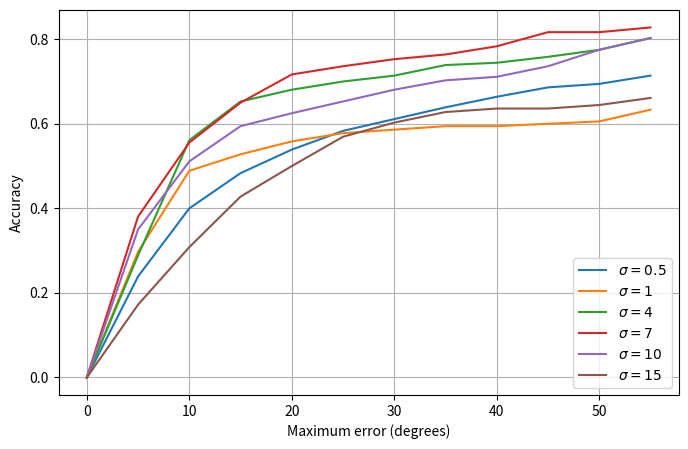
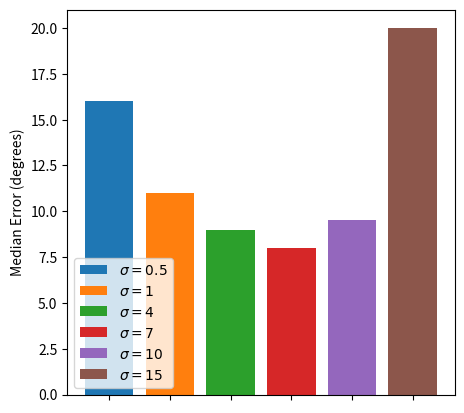

Source code (Python) for these figures, in order:
import numpy as np
from matplotlib import pyplot as plt

print("INFO: Plotting...")
thresholds = [theta for theta in range(0, 60, 5)]

mederr_sigma1 = 11.0
acc_sigma1 = [0.0000, 0.2972, 0.4889, 0.5278, 0.5583, 0.5778, 0.5861, 0.5944, 0.5944, 0.6000, 0.6056, 0.6333]

#mederr_sigma2 = 10.0
#acc_sigma2 = [0.0000, 0.3306, 0.5083, 0.6139, 0.6806, 0.7028, 0.7139, 0.7278, 0.7500, 0.7500, 0.7528, 0.7583]

#mederr_sigma3 = 10.0 
#acc_sigma3 = [0.0000, 0.2833, 0.5111, 0.6500, 0.6806, 0.7111, 0.7167, 0.7333, 0.7444, 0.7583, 0.7667, 0.7750]

mederr_sigma4 = 9.0
acc_sigma4 = [0.0000, 0.2889, 0.5611, 0.6528, 0.6806, 0.7000, 0.7139, 0.7389, 0.7444, 0.7583, 0.7750, 0.8028]

#mederr_sigma5 = 10.5
#acc_sigma5 = [0.0000, 0.3333, 0.4917, 0.5806, 0.6444, 0.6889, 0.6972, 0.6972, 0.7083, 0.7278, 0.7500, 0.7556]

#mederr_sigma6 = 10.0
#acc_sigma6 = [0.0000, 0.3528, 0.5167, 0.6139, 0.6528, 0.6806, 0.6917, 0.7222, 0.7472, 0.7806, 0.7861, 0.7972]

mederr_sigma7 = 8.0
acc_sigma7 = [0.0000, 0.3806, 0.5556, 0.6500, 0.7167, 0.7361, 0.7528, 0.7639, 0.7833, 0.8167, 0.8167, 0.8278]

#mederr_sigma8 = 12.0
#acc_sigma8 = [0.0000, 0.2778, 0.4583, 0.5611, 0.6250, 0.6361, 0.6694, 0.6944, 0.7139, 0.7250, 0.7306, 0.7472]

mederr_sigma10 = 9.5
acc_sigma10 = [0.0000, 0.3500, 0.5111, 0.5944, 0.6250, 0.6528, 0.6806, 0.7028, 0.7111, 0.7361, 0.7750, 0.8028]

mederr_sigma15 = 20.0
acc_sigma15 = [0.0000, 0.1722, 0.3083, 0.4278, 0.5000, 0.5694, 0.6028, 0.6278, 0.6361, 0.6361, 0.6444, 0.6611]


mederr_sigma0_5 = 16.0
acc_sigma0_5 = [0.0000, 0.2389, 0.4000, 0.4833, 0.5389, 0.5833, 0.6111, 0.6389, 0.6639, 0.6861, 0.6944, 0.7139]

plt.figure(figsize=[8, 5])
#plt.title("Accuracy")
plt.ylabel("Accuracy")
plt.xlabel("Maximum error (degrees)")
plt.plot(thresholds, acc_sigma0_5, label=r"$\sigma = 0.5$")
plt.plot(thresholds, acc_sigma1, label=r"$\sigma = 1$")
#plt.plot(thresholds, acc_sigma2, label=r"$\sigma = 2$")
#plt.plot(thresholds, acc_sigma3, label=r"$\sigma = 3$")
plt.plot(thresholds, acc_sigma4, label=r"$\sigma = 4$")
#plt.plot(thresholds, acc_sigma5, label=r"$\sigma = 5$")
#plt.plot(thresholds, acc_sigma6, label=r"$\sigma = 6$")
plt.plot(thresholds, acc_sigma7, label=r"$\sigma = 7$")
#plt.plot(thresholds, acc_sigma8, label=r"$\sigma = 8$")
plt.plot(thresholds, acc_sigma10, label=r"$\sigma = 10$")
plt.plot(thresholds, acc_sigma15, label=r"$\sigma = 15$")
plt.legend(loc="lower right")
plt.grid(True)
plt.savefig("accuracy.png")


medErrs = [ mederr_sigma0_5, mederr_sigma1, mederr_sigma4, mederr_sigma7, mederr_sigma10, mederr_sigma15]

plt.figure(figsize=[5, 5])
#plt.title("Median Error")
plt.ylabel("Median Error (degrees)")
plt.bar(0, medErrs[0],  label=r"$\sigma = 0.5$")
plt.bar(1, medErrs[1],  label=r"$\sigma = 1$")
plt.bar(2, medErrs[2],  label=r"$\sigma = 4$")
plt.bar(3, medErrs[3],  label=r"$\sigma = 7$")
plt.bar(4, medErrs[4],  label=r"$\sigma = 10$")
plt.bar(5, medErrs[5],  label=r"$\sigma = 15$")

plt.xticks([0, 1, 2, 3, 4, 5], [])
plt.legend(loc="lower left")
plt.savefig("mederr.png")

print("Done!")